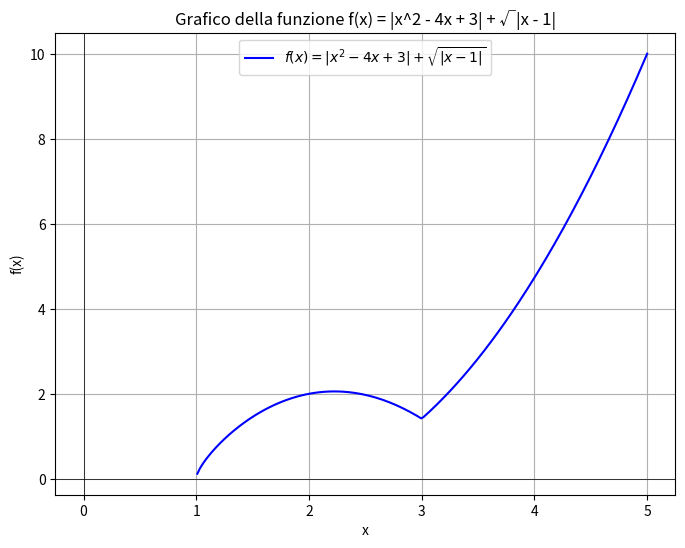

Write the Python code that produced this figure.
import numpy as np
import matplotlib.pyplot as plt

# Definizione della funzione
def f(x):
    return np.abs(x**2 - 4*x + 3) + np.sqrt(np.abs(x - 1))

# Definiamo un dominio
x = np.linspace(-3, 5, 400)

# Evitiamo valori negativi per la radice quadrata (dove il dominio non è valido)
x = x[x >= 1]

# Calcoliamo i valori della funzione
y = f(x)

# Grafico della funzione
plt.figure(figsize=(8, 6))
plt.plot(x, y, label=r'$f(x) = |x^2 - 4x + 3| + \sqrt{|x - 1|}$', color='b')
plt.title('Grafico della funzione f(x) = |x^2 - 4x + 3| + √|x - 1|')
plt.xlabel('x')
plt.ylabel('f(x)')
plt.axhline(0, color='black',linewidth=0.5)
plt.axvline(0, color='black',linewidth=0.5)
plt.grid(True)
plt.legend()
plt.show()
